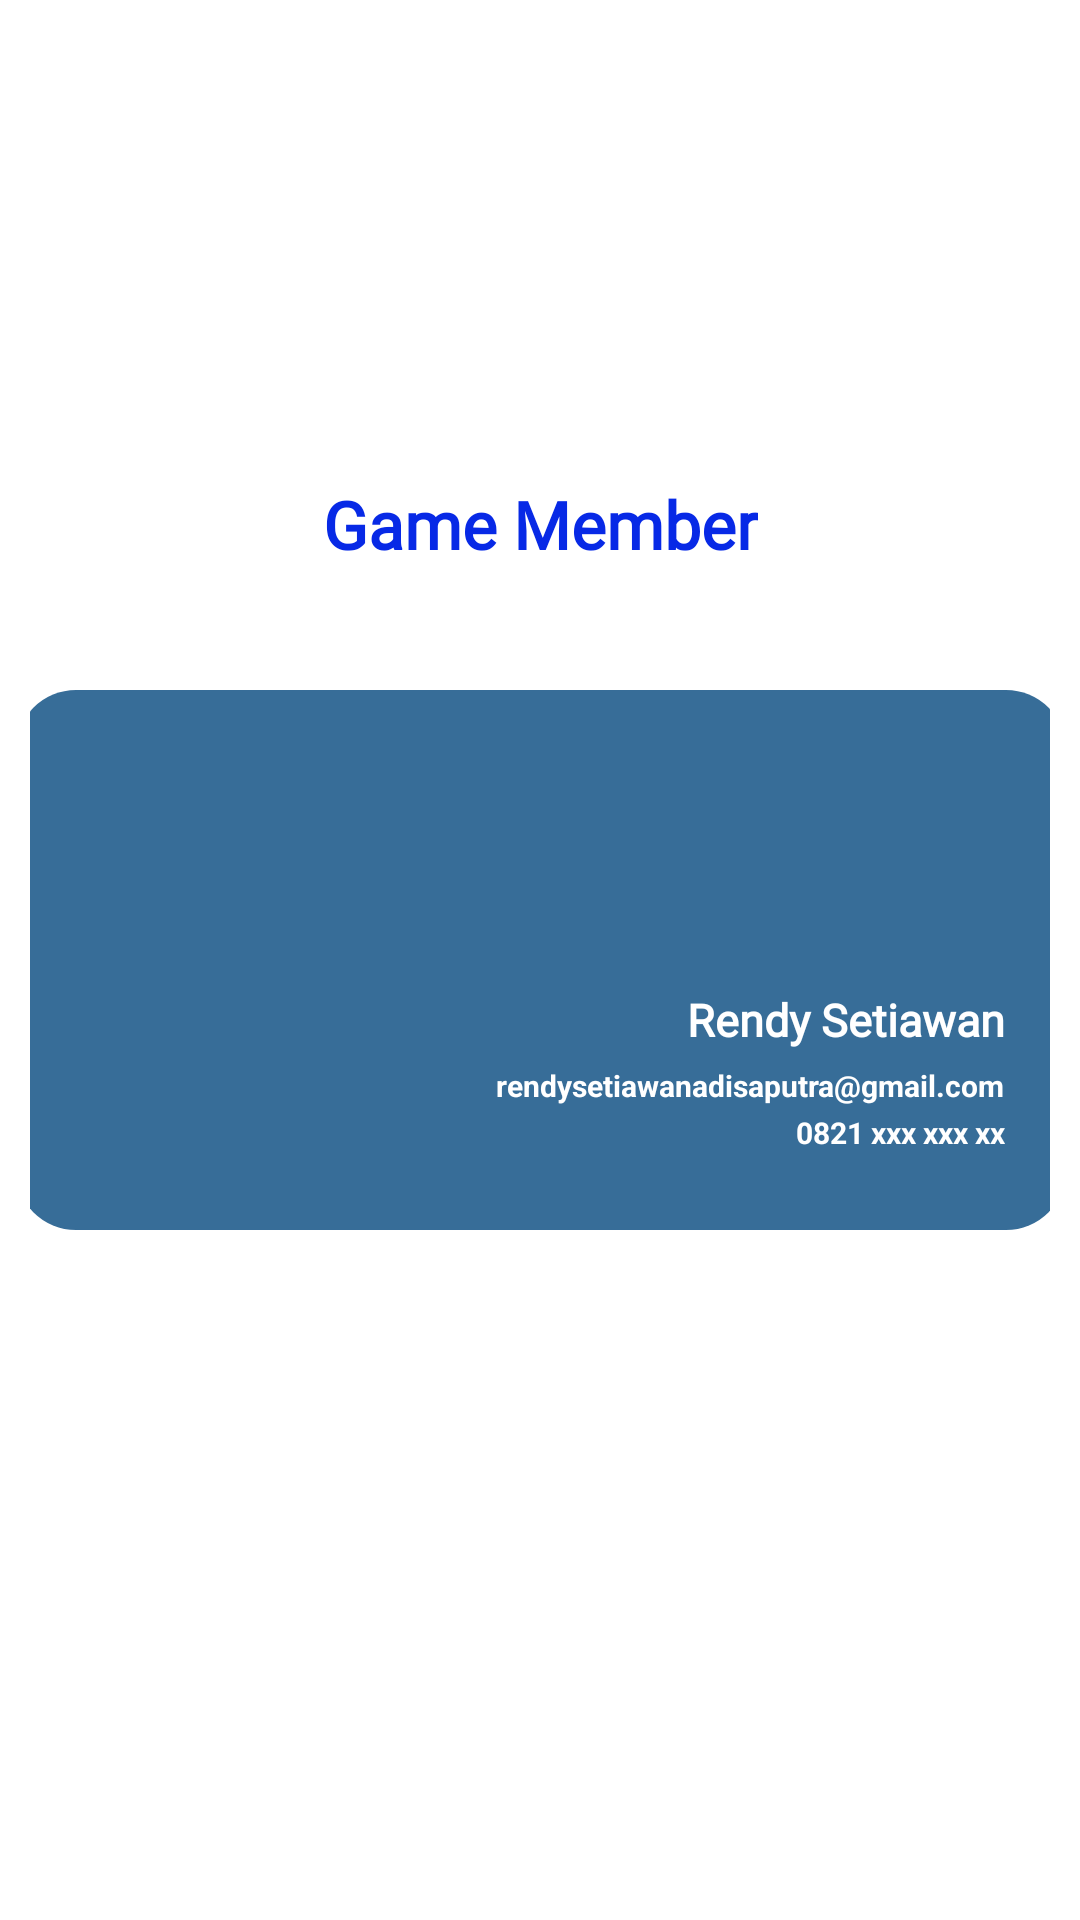

This screen was rendered from an Android layout file. Write that file and the resources it references.
<!-- AndroidManifest.xml: application theme Theme.BatuGuntingKertas -->
<!-- res/layout/fragment_member.xml -->
<?xml version="1.0" encoding="utf-8"?>
<androidx.constraintlayout.widget.ConstraintLayout xmlns:android="http://schemas.android.com/apk/res/android"
    xmlns:app="http://schemas.android.com/apk/res-auto"
    xmlns:tools="http://schemas.android.com/tools"
    android:layout_width="match_parent"
    android:layout_height="match_parent"
    android:padding="10dp"
    tools:context=".ui.play.fragments.MemberFragment">

    <ImageView
        android:id="@+id/icWelcome"
        android:layout_width="wrap_content"
        android:layout_height="wrap_content"
        android:scaleType="fitXY"
        android:layout_marginBottom="90dp"
        app:layout_constraintEnd_toEndOf="parent"
        app:layout_constraintStart_toStartOf="parent"
        app:layout_constraintBottom_toTopOf="@id/memmber" />

    <TextView
        android:id="@+id/icMember"
        android:layout_width="wrap_content"
        android:layout_height="wrap_content"
        android:text="Game Member"
        android:layout_marginTop="20dp"
        android:textSize="22sp"
        android:textColor="#0729E6"
        android:fontFamily="@font/happy_school"
        android:textStyle="bold"
        app:layout_constraintTop_toBottomOf="@id/icWelcome"
        app:layout_constraintStart_toStartOf="parent"
        app:layout_constraintEnd_toEndOf="parent"/>


    <ImageView
        android:id="@+id/memmber"
        android:layout_width="350dp"
        android:layout_height="180dp"
        android:src="@drawable/member"
        app:layout_constraintBottom_toBottomOf="parent"
        app:layout_constraintEnd_toEndOf="parent"
        app:layout_constraintStart_toStartOf="parent"
        app:layout_constraintTop_toTopOf="parent" />

    <ImageView
        android:id="@+id/member1"
        android:layout_width="100dp"
        android:layout_height="40dp"
        android:layout_marginRight="20dp"
        android:layout_marginBottom="10dp"
        android:scaleType="fitXY"
        android:src="@drawable/corak"
        app:layout_constraintBottom_toTopOf="@id/name"
        app:layout_constraintEnd_toEndOf="@id/memmber" />

    <ImageView
        android:id="@+id/icon"
        android:layout_width="90dp"
        android:layout_height="90dp"
        android:layout_marginLeft="10dp"
        android:layout_marginTop="5dp"
        android:src="@drawable/icon"
        app:layout_constraintStart_toStartOf="@id/memmber"
        app:layout_constraintTop_toTopOf="@id/memmber" />

    <TextView
        android:id="@+id/name"
        android:layout_width="wrap_content"
        android:layout_height="wrap_content"
        android:layout_marginRight="20dp"
        android:layout_marginBottom="60dp"
        android:fontFamily="@font/no_virus"
        android:text="Rendy Setiawan"
        android:textColor="#ffff"
        android:textSize="15sp"
        android:textStyle="bold"
        app:layout_constraintBottom_toBottomOf="@id/memmber"
        app:layout_constraintEnd_toEndOf="@id/memmber" />

    <TextView
        android:id="@+id/email"
        android:layout_width="wrap_content"
        android:layout_height="wrap_content"
        android:layout_marginTop="5dp"
        android:layout_marginRight="20dp"
        android:layout_marginBottom="60dp"
        android:text="rendysetiawanadisaputra@gmail.com"
        android:textColor="#ffff"
        android:textSize="10sp"
        android:textStyle="bold"
        app:layout_constraintEnd_toEndOf="@id/memmber"
        app:layout_constraintTop_toBottomOf="@id/name" />

    <TextView
        android:id="@+id/noTlp"
        android:layout_width="wrap_content"
        android:layout_height="wrap_content"
        android:layout_marginTop="2dp"
        android:layout_marginRight="20dp"
        android:layout_marginBottom="60dp"
        android:text="0821 xxx xxx xx"
        android:textColor="#ffff"
        android:textSize="10sp"
        android:textStyle="bold"
        app:layout_constraintEnd_toEndOf="@id/memmber"
        app:layout_constraintTop_toBottomOf="@id/email" />


</androidx.constraintlayout.widget.ConstraintLayout>
<!-- resources referenced by this layout -->
<resources>
  <!-- drawable member (drawable) -->
  <?xml version="1.0" encoding="utf-8"?>
  <shape xmlns:android="http://schemas.android.com/apk/res/android">
      <corners android:radius="20dp" />
      <solid android:color="#376D98" />
  
  </shape>
  <style name="Theme.BatuGuntingKertas" parent="Theme.MaterialComponents.DayNight.DarkActionBar">
          
          <item name="colorPrimary">@color/purple_500</item>
          <item name="colorPrimaryVariant">@color/purple_700</item>
          <item name="colorOnPrimary">@color/white</item>
          
          <item name="colorSecondary">@color/teal_200</item>
          <item name="colorSecondaryVariant">@color/teal_700</item>
          <item name="colorOnSecondary">@color/black</item>
          
          <item name="android:statusBarColor" tools:targetApi="l">?attr/colorPrimaryVariant</item>
          
      </style>
  <!-- not gathered from this repository: default colours our renderer supplied (Android Studio template values) -->
  <color name="purple_500">#FF6200EE</color>
  <color name="purple_700">#FF3700B3</color>
  <color name="teal_200">#FF03DAC5</color>
  <color name="teal_700">#FF018786</color>
  <color name="black">#FF000000</color>
  <color name="white">#FFFFFFFF</color>
</resources>
